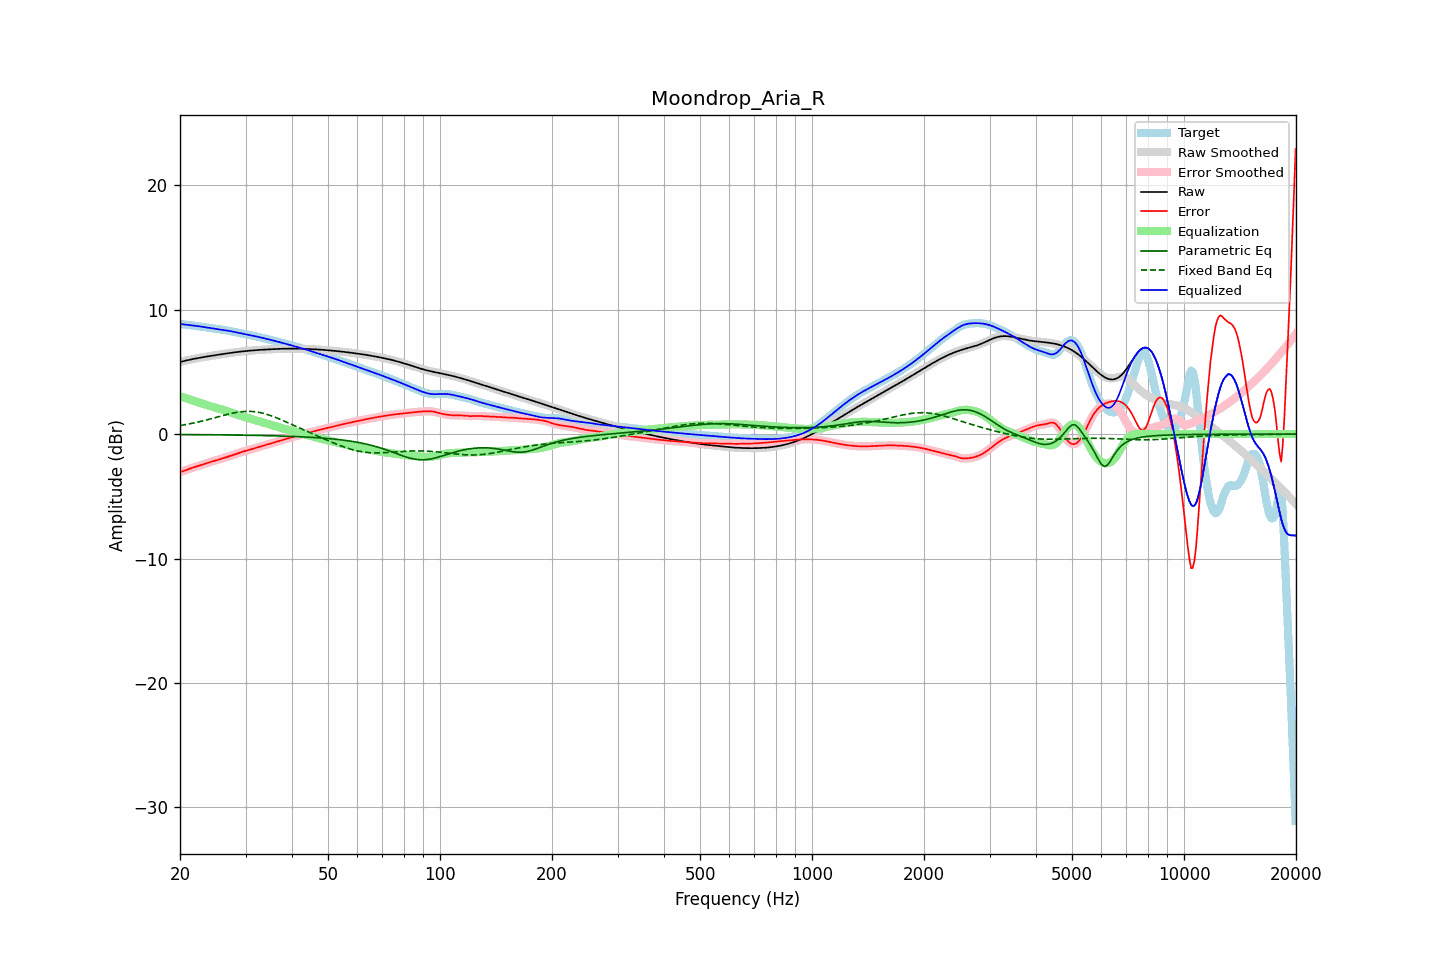

Values plotted in this chart, from the file beside it:
frequency, raw, error, smoothed, error_smoothed, equalization, parametric_eq, fixed_band_eq, equalized_raw, equalized_smoothed, target
20.00, 5.79, -3.06, 5.79, -3.06, 3.06, -0.04, 0.69, 8.85, 8.85, 8.85
20.20, 5.83, -3.02, 5.83, -3.02, 3.01, -0.04, 0.71, 8.84, 8.84, 8.84
20.40, 5.86, -2.97, 5.86, -2.97, 2.97, -0.04, 0.73, 8.83, 8.83, 8.83
20.61, 5.89, -2.92, 5.89, -2.92, 2.92, -0.04, 0.75, 8.81, 8.81, 8.81
20.81, 5.92, -2.87, 5.92, -2.87, 2.87, -0.04, 0.78, 8.79, 8.79, 8.79
21.02, 5.95, -2.83, 5.95, -2.83, 2.83, -0.04, 0.80, 8.78, 8.78, 8.78
21.23, 5.98, -2.78, 5.98, -2.78, 2.79, -0.04, 0.83, 8.76, 8.76, 8.76
21.44, 6.01, -2.74, 6.01, -2.74, 2.74, -0.04, 0.85, 8.75, 8.75, 8.74
21.66, 6.03, -2.70, 6.03, -2.70, 2.70, -0.04, 0.88, 8.73, 8.73, 8.73
21.87, 6.06, -2.66, 6.06, -2.66, 2.66, -0.04, 0.91, 8.71, 8.71, 8.71
22.09, 6.08, -2.61, 6.08, -2.61, 2.61, -0.04, 0.94, 8.70, 8.70, 8.70
22.31, 6.11, -2.57, 6.11, -2.57, 2.57, -0.05, 0.96, 8.68, 8.68, 8.68
22.54, 6.13, -2.53, 6.13, -2.53, 2.53, -0.05, 0.99, 8.66, 8.66, 8.66
22.76, 6.15, -2.49, 6.15, -2.49, 2.49, -0.05, 1.03, 8.64, 8.64, 8.65
22.99, 6.18, -2.45, 6.18, -2.45, 2.45, -0.05, 1.06, 8.62, 8.62, 8.62
23.22, 6.20, -2.40, 6.20, -2.40, 2.40, -0.05, 1.09, 8.60, 8.60, 8.60
23.45, 6.22, -2.36, 6.22, -2.36, 2.36, -0.05, 1.12, 8.58, 8.58, 8.58
23.69, 6.24, -2.32, 6.24, -2.32, 2.32, -0.05, 1.15, 8.56, 8.56, 8.56
23.92, 6.26, -2.28, 6.26, -2.28, 2.28, -0.05, 1.19, 8.54, 8.54, 8.54
24.16, 6.28, -2.24, 6.28, -2.24, 2.24, -0.05, 1.22, 8.52, 8.52, 8.52
24.40, 6.30, -2.20, 6.30, -2.20, 2.20, -0.06, 1.26, 8.51, 8.51, 8.50
24.65, 6.32, -2.16, 6.32, -2.17, 2.17, -0.06, 1.29, 8.49, 8.49, 8.49
24.89, 6.34, -2.13, 6.34, -2.13, 2.13, -0.06, 1.33, 8.47, 8.47, 8.47
25.14, 6.36, -2.09, 6.36, -2.09, 2.09, -0.06, 1.36, 8.46, 8.46, 8.46
25.39, 6.38, -2.06, 6.38, -2.06, 2.05, -0.06, 1.40, 8.44, 8.44, 8.44
25.65, 6.40, -2.02, 6.40, -2.02, 2.01, -0.06, 1.43, 8.42, 8.42, 8.42
25.91, 6.42, -1.98, 6.42, -1.98, 1.98, -0.06, 1.47, 8.40, 8.40, 8.40
26.16, 6.44, -1.93, 6.44, -1.93, 1.94, -0.07, 1.50, 8.38, 8.38, 8.38
26.43, 6.46, -1.89, 6.46, -1.89, 1.89, -0.07, 1.54, 8.36, 8.36, 8.36
26.69, 6.48, -1.85, 6.48, -1.85, 1.85, -0.07, 1.57, 8.33, 8.33, 8.33
26.96, 6.50, -1.81, 6.50, -1.81, 1.81, -0.07, 1.60, 8.31, 8.31, 8.31
27.23, 6.52, -1.77, 6.52, -1.77, 1.77, -0.07, 1.63, 8.29, 8.29, 8.29
27.50, 6.54, -1.73, 6.54, -1.73, 1.72, -0.07, 1.66, 8.26, 8.26, 8.26
27.77, 6.56, -1.68, 6.56, -1.68, 1.68, -0.07, 1.69, 8.23, 8.23, 8.24
28.05, 6.57, -1.64, 6.57, -1.64, 1.63, -0.08, 1.72, 8.21, 8.21, 8.21
28.33, 6.59, -1.59, 6.59, -1.59, 1.59, -0.08, 1.74, 8.18, 8.18, 8.18
28.62, 6.61, -1.54, 6.61, -1.54, 1.54, -0.08, 1.76, 8.15, 8.15, 8.15
28.90, 6.62, -1.50, 6.62, -1.50, 1.50, -0.08, 1.78, 8.12, 8.12, 8.12
29.19, 6.64, -1.46, 6.64, -1.46, 1.46, -0.08, 1.80, 8.10, 8.10, 8.09
29.48, 6.65, -1.42, 6.65, -1.42, 1.42, -0.09, 1.81, 8.07, 8.07, 8.07
29.78, 6.66, -1.38, 6.66, -1.38, 1.38, -0.09, 1.82, 8.05, 8.05, 8.04
30.08, 6.68, -1.34, 6.68, -1.34, 1.34, -0.09, 1.83, 8.02, 8.02, 8.02
30.38, 6.69, -1.31, 6.69, -1.31, 1.31, -0.09, 1.83, 8.00, 8.00, 8.00
30.68, 6.70, -1.27, 6.70, -1.27, 1.27, -0.09, 1.83, 7.97, 7.97, 7.98
30.99, 6.71, -1.24, 6.71, -1.24, 1.23, -0.10, 1.83, 7.95, 7.95, 7.95
31.30, 6.72, -1.20, 6.72, -1.20, 1.20, -0.10, 1.82, 7.92, 7.92, 7.92
31.61, 6.74, -1.16, 6.73, -1.16, 1.16, -0.10, 1.81, 7.89, 7.89, 7.89
31.93, 6.74, -1.12, 6.74, -1.12, 1.12, -0.10, 1.79, 7.86, 7.86, 7.86
32.24, 6.75, -1.08, 6.75, -1.08, 1.08, -0.11, 1.77, 7.83, 7.83, 7.83
32.57, 6.76, -1.04, 6.76, -1.04, 1.04, -0.11, 1.75, 7.80, 7.80, 7.80
32.89, 6.77, -1.00, 6.77, -1.00, 1.00, -0.11, 1.73, 7.77, 7.77, 7.77
33.22, 6.78, -0.96, 6.78, -0.96, 0.96, -0.11, 1.70, 7.74, 7.74, 7.74
33.55, 6.79, -0.92, 6.79, -0.92, 0.92, -0.12, 1.66, 7.71, 7.71, 7.71
33.89, 6.80, -0.89, 6.80, -0.89, 0.89, -0.12, 1.63, 7.68, 7.68, 7.68
34.23, 6.80, -0.85, 6.80, -0.85, 0.85, -0.12, 1.59, 7.65, 7.65, 7.65
34.57, 6.81, -0.81, 6.81, -0.81, 0.81, -0.13, 1.55, 7.62, 7.62, 7.62
34.92, 6.82, -0.77, 6.82, -0.77, 0.77, -0.13, 1.51, 7.59, 7.59, 7.59
35.27, 6.83, -0.73, 6.83, -0.73, 0.73, -0.13, 1.46, 7.56, 7.56, 7.56
35.62, 6.83, -0.69, 6.83, -0.69, 0.69, -0.14, 1.41, 7.52, 7.52, 7.52
35.97, 6.84, -0.65, 6.84, -0.65, 0.65, -0.14, 1.36, 7.49, 7.49, 7.49
... 635 more rows
